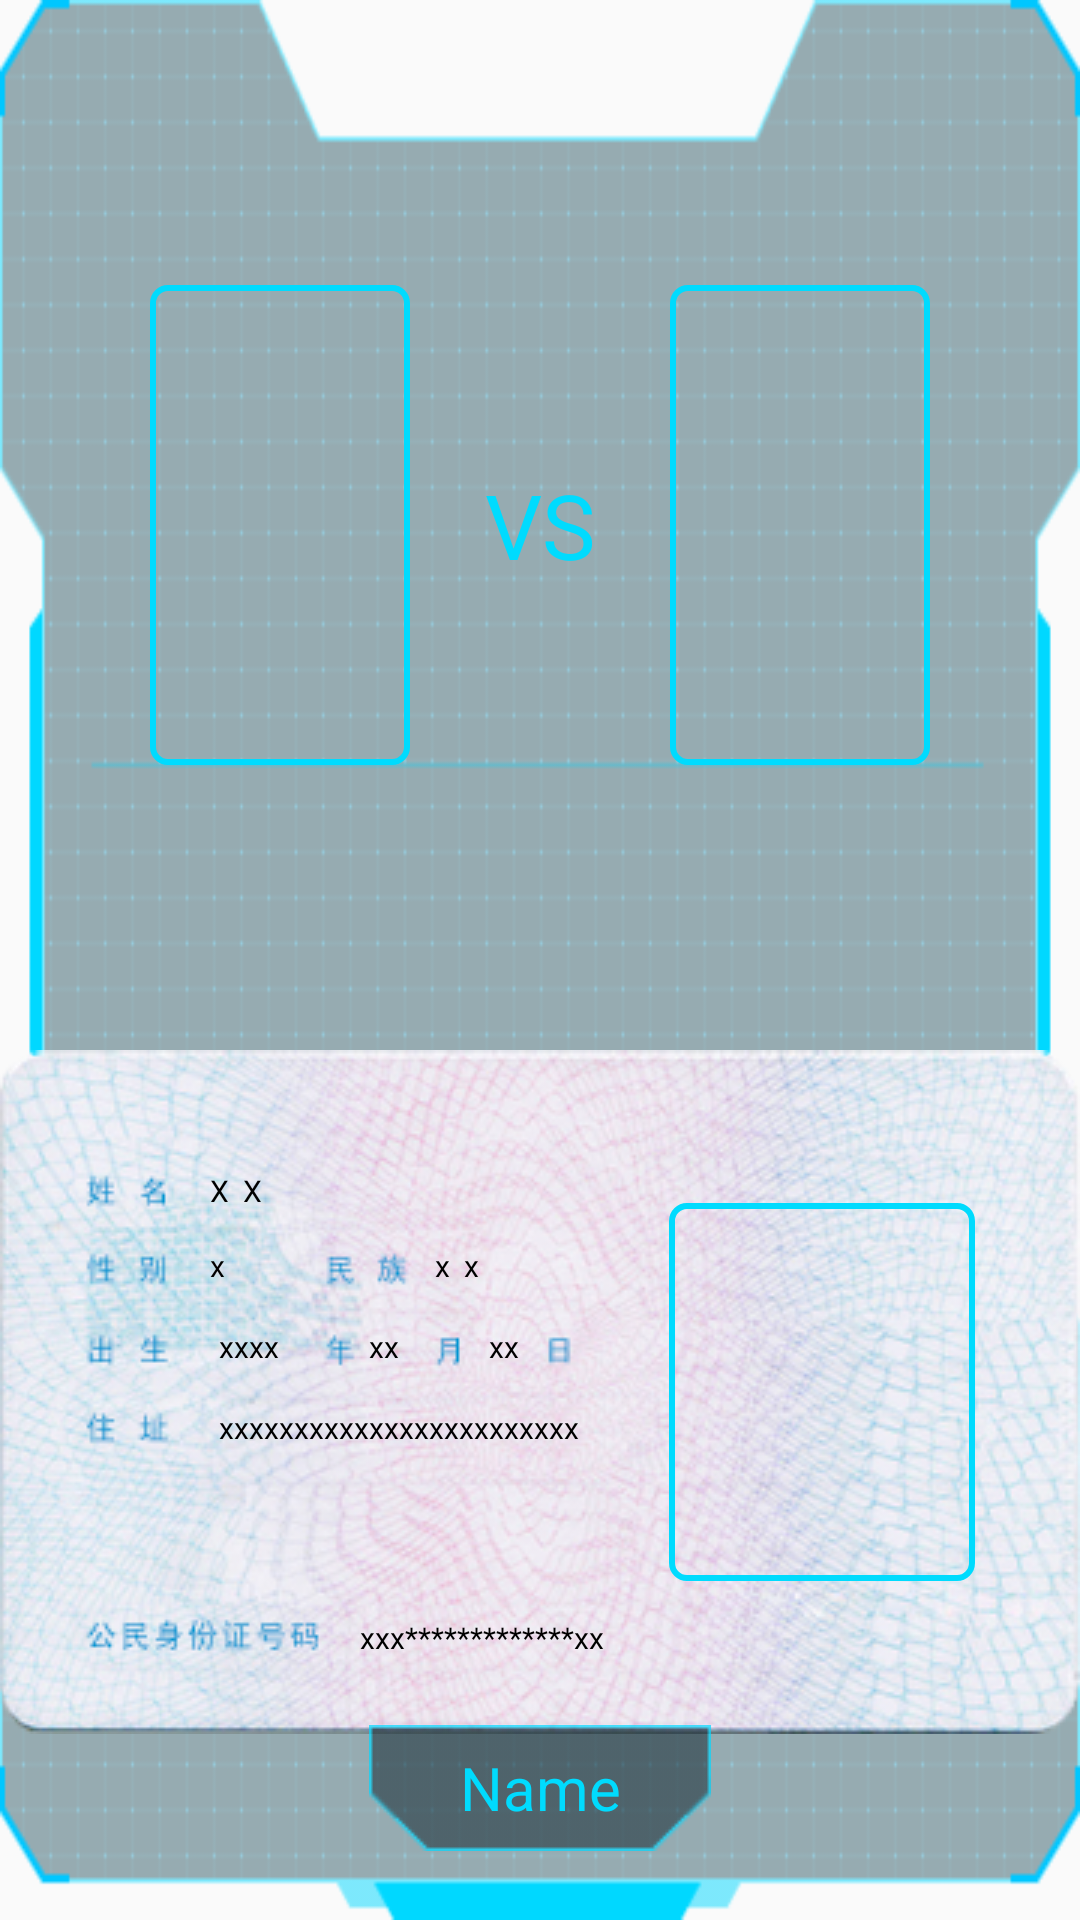

The Android layout XML behind this screen, and the referenced resources:
<!-- AndroidManifest.xml: application theme AppTheme -->
<!-- res/layout/showcomperresult.xml -->
<?xml version="1.0" encoding="utf-8"?>
<RelativeLayout xmlns:android="http://schemas.android.com/apk/res/android"
    android:layout_width="match_parent"
    android:layout_height="match_parent">


    <RelativeLayout
        android:id="@+id/layout_content"
        android:layout_width="500dp"
        android:layout_height="700dp"
        android:layout_centerHorizontal="true"
        android:layout_centerVertical="true">

        <ImageView

            android:layout_width="match_parent"
            android:layout_height="match_parent"
            android:background="@mipmap/alertbg"
            android:scaleType="fitXY" />

        <LinearLayout
            android:id="@+id/cardLayout"
            android:layout_width="match_parent"
            android:layout_height="250dp"
            android:layout_marginLeft="50dp"
            android:layout_marginRight="50dp"
            android:layout_marginTop="50dp"
            android:gravity="center_vertical"
            android:weightSum="3">

            <ImageView
                android:id="@+id/comperFacebm"
                android:layout_width="0dp"
                android:layout_height="160dp"
                android:layout_weight="1"
                android:background="@drawable/boder" />

            <TextView
                android:layout_width="0dp"
                android:layout_height="160dp"
                android:layout_weight="1"
                android:gravity="center"
                android:text="VS"
                android:textColor="#00dbfe"
                android:textSize="30dp" />

            <ImageView
                android:id="@+id/comperCardbm"
                android:layout_width="0dp"
                android:layout_height="160dp"
                android:layout_weight="1"
                android:src="@mipmap/ic_launcher"
                android:background="@drawable/boder" />
        </LinearLayout>

        <RelativeLayout
            android:layout_width="360dp"
            android:layout_height="228dp"
            android:layout_below="@id/cardLayout"
            android:layout_centerHorizontal="true"
            android:layout_marginTop="50dp">

            <ImageView
                android:id="@+id/idcardpic"
                android:layout_width="360dp"
                android:layout_height="228dp"
                android:background="@mipmap/card"
                android:scaleType="fitXY" />

            <TextView
                android:id="@+id/name_1"
                android:layout_width="wrap_content"
                android:layout_height="wrap_content"
                android:layout_marginLeft="70dp"
                android:layout_marginTop="40dp"
                android:text="X  X"
                android:textColor="#000000"
                android:textSize="10dp" />

            <TextView
                android:id="@+id/sex"
                android:layout_width="wrap_content"
                android:layout_height="wrap_content"
                android:layout_alignTop="@id/name_1"
                android:layout_marginLeft="70dp"
                android:layout_marginTop="25dp"
                android:text="x"
                android:textColor="#000000"
                android:textSize="10dp" />

            <TextView
                android:id="@+id/nation"
                android:layout_width="wrap_content"
                android:layout_height="wrap_content"
                android:layout_alignLeft="@id/sex"
                android:layout_alignTop="@id/name_1"
                android:layout_marginLeft="75dp"
                android:layout_marginTop="25dp"
                android:text="x  x"
                android:textColor="#000000"
                android:textSize="10dp" />

            <TextView
                android:id="@+id/year"
                android:layout_width="wrap_content"
                android:layout_height="wrap_content"
                android:layout_alignTop="@id/sex"
                android:layout_marginLeft="73dp"
                android:layout_marginTop="27dp"
                android:text="xxxx"
                android:textColor="#000000"
                android:textSize="10dp" />

            <TextView
                android:id="@+id/month"
                android:layout_width="wrap_content"
                android:layout_height="wrap_content"
                android:layout_alignLeft="@id/year"
                android:layout_alignTop="@id/sex"
                android:layout_marginLeft="50dp"
                android:layout_marginTop="27dp"
                android:text="xx"
                android:textColor="#000000"
                android:textSize="10dp" />

            <TextView
                android:id="@+id/day"
                android:layout_width="wrap_content"
                android:layout_height="wrap_content"
                android:layout_alignLeft="@id/month"
                android:layout_alignTop="@id/sex"
                android:layout_marginLeft="40dp"
                android:layout_marginTop="27dp"
                android:text="xx"
                android:textColor="#000000"
                android:textSize="10dp" />

            <TextView
                android:id="@+id/addr"
                android:layout_width="120dp"
                android:layout_height="wrap_content"
                android:layout_alignTop="@id/year"
                android:layout_marginLeft="73dp"
                android:layout_marginTop="27dp"
                android:lineSpacingExtra="5dp"
                android:lineSpacingMultiplier="1.2"
                android:text="xxxxxxxxxxxxxxxxxxxxxxxx"
                android:textColor="#000000"
                android:textSize="10dp" />

            <TextView
                android:id="@+id/cardNumber"
                android:layout_width="wrap_content"
                android:layout_height="match_parent"
                android:layout_alignTop="@id/addr"
                android:layout_marginLeft="120dp"
                android:layout_marginTop="70dp"
                android:text="xxx*************xx"
                android:textColor="#000000"
                android:textSize="10dp" />

            <ImageView
                android:id="@+id/cardImage"
                android:layout_width="102dp"
                android:layout_height="126dp"
                android:layout_alignLeft="@id/day"
                android:layout_centerVertical="true"
                android:layout_marginLeft="60dp"
                android:background="@drawable/boder" />
        </RelativeLayout>

        <TextView
            android:id="@+id/userName"
            android:layout_width="114dp"
            android:layout_height="42dp"
            android:layout_below="@id/cardLayout"
            android:layout_centerHorizontal="true"
            android:layout_marginTop="275dp"
            android:background="@mipmap/bg_xm"
            android:gravity="center"
            android:text="Name"
            android:textColor="#00dbfe"
            android:textSize="20dp" />
    </RelativeLayout>

    <ImageView
        android:id="@+id/isSuccessComper"
        android:layout_width="240dp"
        android:layout_height="98dp"
        android:layout_above="@id/layout_content"
        android:layout_centerHorizontal="true"
        android:layout_marginBottom="-40dp"
        />

    

</RelativeLayout>
<!-- resources referenced by this layout -->
<resources>
  <!-- drawable boder (drawable) -->
  <?xml version="1.0" encoding="utf-8"?>
  <shape xmlns:android="http://schemas.android.com/apk/res/android" >
      <corners android:radius="5.0dp" />
         
  
      <stroke
          android:width="2dp"
          android:color="#00dbfe" />
      
  
  </shape>
  <!-- mipmap alertbg: png bitmap (mipmap-hdpi, 2479 bytes) -->
  <!-- mipmap bg_xm: png bitmap (mipmap-hdpi, 350 bytes) -->
  <!-- mipmap card: png bitmap (mipmap-hdpi, 186428 bytes) -->
  <style name="AppTheme" parent="Theme.AppCompat.Light.DarkActionBar">
          
          <item name="colorPrimary">@color/colorPrimary</item>
          <item name="colorPrimaryDark">@color/colorPrimaryDark</item>
          <item name="colorAccent">@color/colorAccent</item>
      </style>
  <color name="colorPrimary">#3F51B5</color>
  <color name="colorPrimaryDark">#303F9F</color>
  <color name="colorAccent">#FF4081</color>
</resources>
